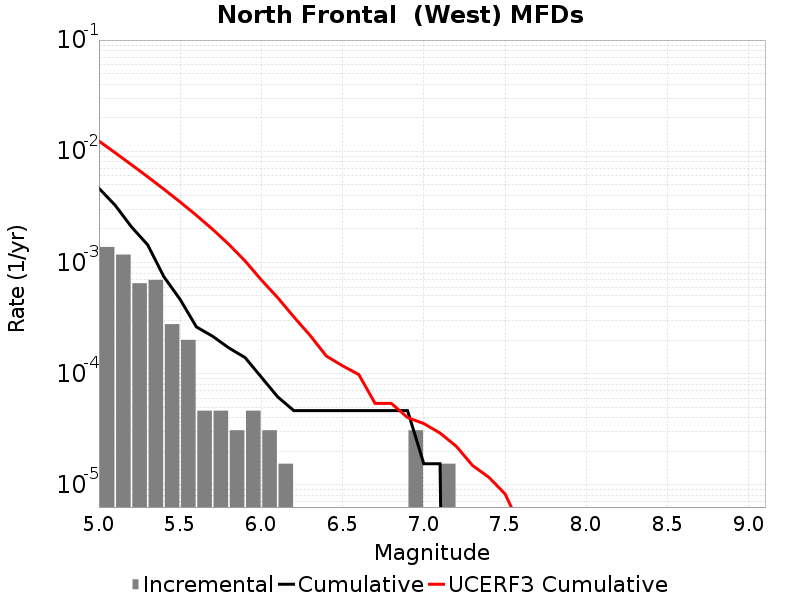

Source data for this figure (header and first rows):
Magnitude, Incremental Rate, Cumulative Rate, UCERF3 Cumulative Rate
5.05, 0.001378, 0.004644, 0.01235
5.15, 0.001176, 0.003266, 0.009688
5.25, 6.501474E-4, 0.00209, 0.007572
5.35, 6.965865E-4, 0.00144, 0.005891
5.45, 2.786346E-4, 7.430256E-4, 0.004556
5.55, 2.012361E-4, 4.64391E-4, 0.003496
5.65, 4.64391E-5, 2.6315489E-4, 0.002653
5.75, 4.64391E-5, 2.167158E-4, 0.001984
5.85, 3.09594E-5, 1.702767E-4, 0.001452
5.95, 4.64391E-5, 1.393173E-4, 0.00103
6.05, 3.09594E-5, 9.28782E-5, 6.948901E-4
6.15, 1.54797E-5, 6.19188E-5, 4.8305676E-4
6.25, 0.0, 4.64391E-5, 3.2339786E-4
6.35, 0.0, 4.64391E-5, 2.2056825E-4
6.45, 0.0, 4.64391E-5, 1.4388429E-4
6.55, 0.0, 4.64391E-5, 1.1756023E-4
6.65, 0.0, 4.64391E-5, 9.7998454E-5
6.75, 0.0, 4.64391E-5, 5.396922E-5
6.85, 0.0, 4.64391E-5, 5.396922E-5
6.95, 3.09594E-5, 4.64391E-5, 4.0273917E-5
7.05, 0.0, 1.54797E-5, 3.555355E-5
7.15, 1.54797E-5, 1.54797E-5, 2.9205481E-5
7.25, 0.0, 0.0, 2.220037E-5
7.35, 0.0, 0.0, 1.4917843E-5
7.45, 0.0, 0.0, 1.1704093E-5
7.55, 0.0, 0.0, 8.2900015E-6
7.65, 0.0, 0.0, 4.0545556E-6
7.75, 0.0, 0.0, 1.5201978E-6
7.85, 0.0, 0.0, 2.8760329E-7
7.95, 0.0, 0.0, 0.0
8.05, 0.0, 0.0, 0.0
8.15, 0.0, 0.0, 0.0
8.25, 0.0, 0.0, 0.0
8.35, 0.0, 0.0, 0.0
8.45, 0.0, 0.0, 0.0
8.55, 0.0, 0.0, 0.0
8.65, 0.0, 0.0, 0.0
8.75, 0.0, 0.0, 0.0
8.85, 0.0, 0.0, 0.0
8.95, 0.0, 0.0, 0.0
9.05, 0.0, 0.0, 0.0
